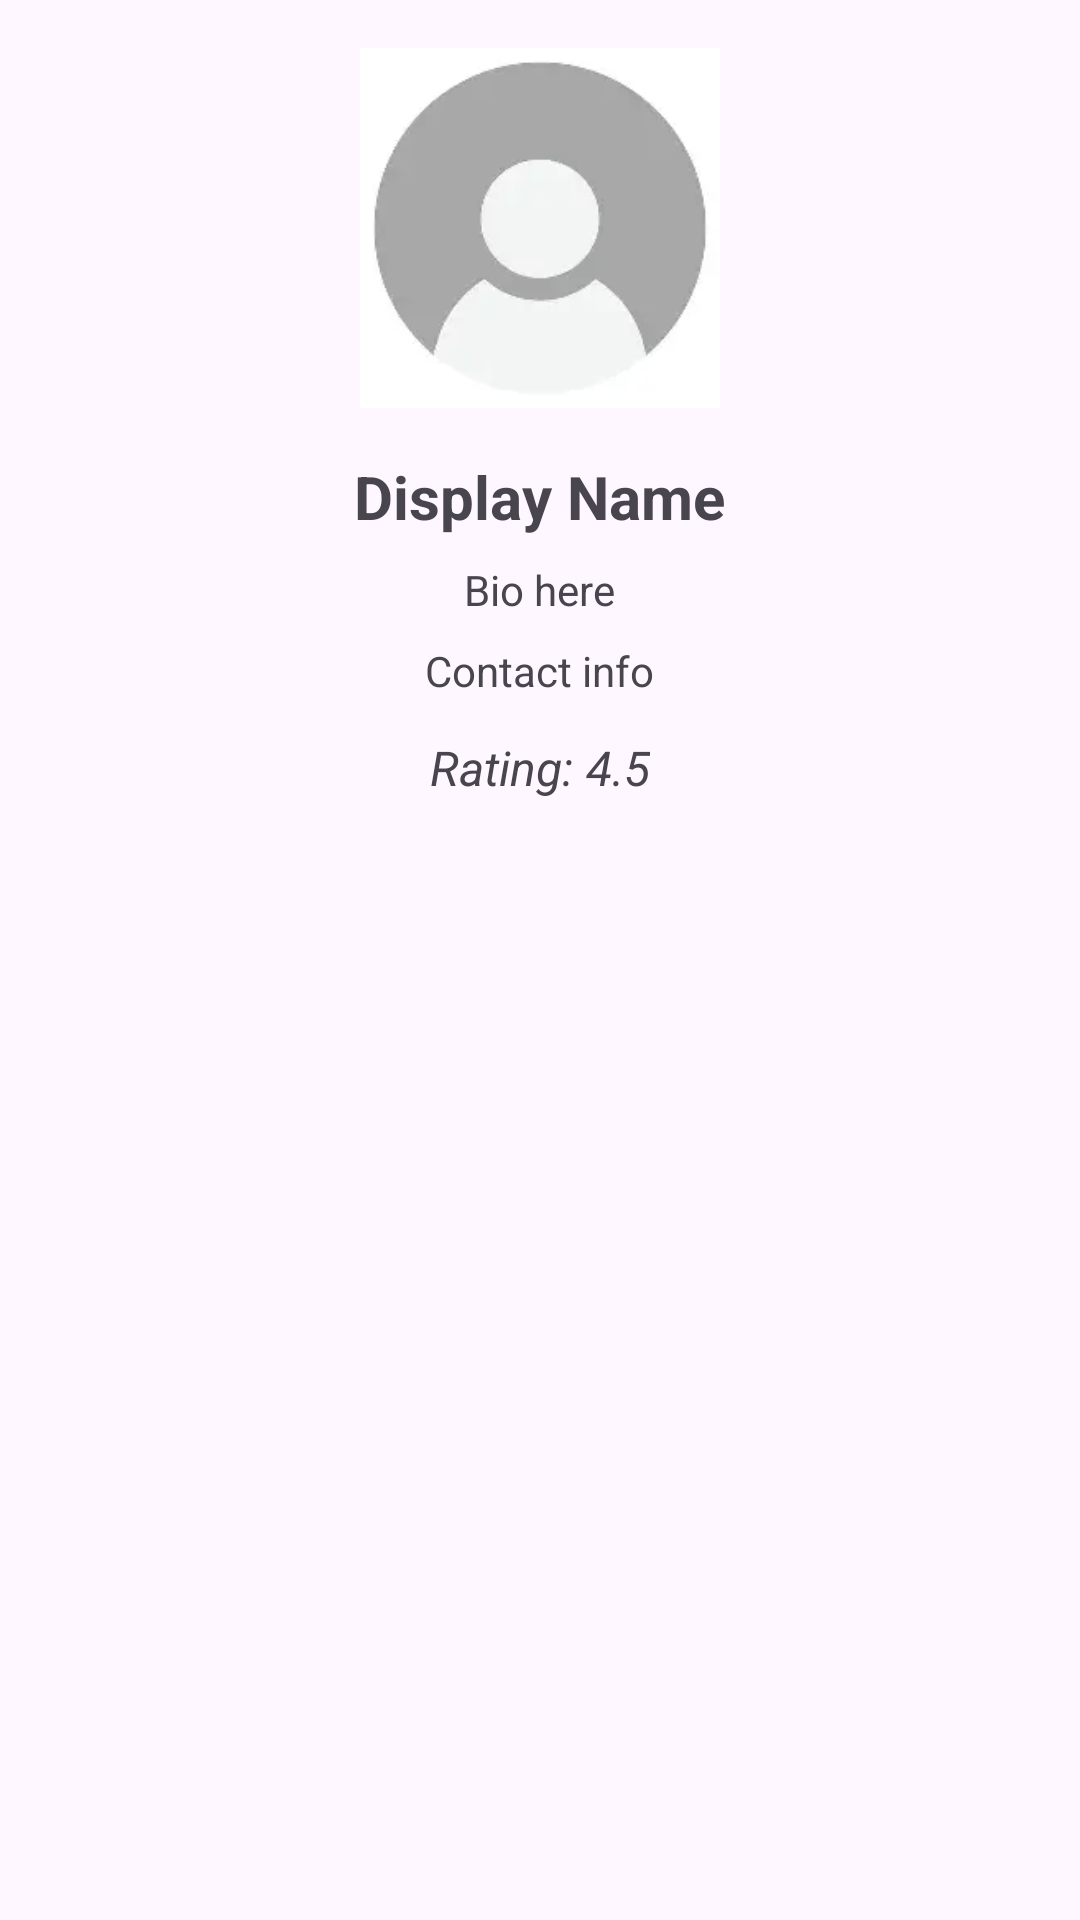

Write the Android layout XML for this screen, with the resource values it uses.
<!-- AndroidManifest.xml: application theme Theme.TradeUpAppMoi -->
<!-- res/layout/activity_view_user_profile.xml -->
<?xml version="1.0" encoding="utf-8"?>
<ScrollView xmlns:android="http://schemas.android.com/apk/res/android"
    xmlns:tools="http://schemas.android.com/tools"
    android:layout_width="match_parent"
    android:layout_height="match_parent"
    android:padding="16dp">

    <LinearLayout
        android:orientation="vertical"
        android:layout_width="match_parent"
        android:layout_height="wrap_content"
        android:gravity="center_horizontal">

        <ImageView
            android:id="@+id/imgProfileOther"
            android:layout_width="120dp"
            android:layout_height="120dp"
            android:layout_marginBottom="16dp"
            android:scaleType="centerCrop"
            android:src="@drawable/ic_default_avatar"
            tools:ignore="ContentDescription,ImageContrastCheck" />

        <TextView
            android:id="@+id/tvDisplayNameOther"
            android:text="@string/display_namee"
            android:textStyle="bold"
            android:textSize="20sp"
            android:layout_marginBottom="8dp"
            android:layout_width="wrap_content"
            android:layout_height="wrap_content" />

        <TextView
            android:id="@+id/tvBioOther"
            android:text="@string/bio_here"
            android:layout_marginBottom="8dp"
            android:layout_width="wrap_content"
            android:layout_height="wrap_content" />

        <TextView
            android:id="@+id/tvContactOther"
            android:text="@string/contact_infoo"
            android:layout_width="wrap_content"
            android:layout_height="wrap_content" />

        <TextView
            android:id="@+id/tvRatingOther"
            android:text="@string/rating_4_5"
            android:layout_marginTop="12dp"
            android:textSize="16sp"
            android:textStyle="italic"
            android:layout_width="wrap_content"
            android:layout_height="wrap_content" />

    </LinearLayout>
</ScrollView>
<!-- resources referenced by this layout -->
<resources>
  <!-- drawable ic_default_avatar: webp bitmap (drawable, 1198 bytes) -->
  <string name="bio_here">Bio here</string>
  <string name="contact_infoo">Contact info</string>
  <string name="display_namee">Display Name</string>
  <string name="rating_4_5">Rating: 4.5</string>
  <style name="Theme.TradeUpAppMoi" parent="Base.Theme.TradeUpAppMoi" />
  <style name="Base.Theme.TradeUpAppMoi" parent="Theme.Material3.DayNight.NoActionBar">
          
          
      </style>
</resources>
